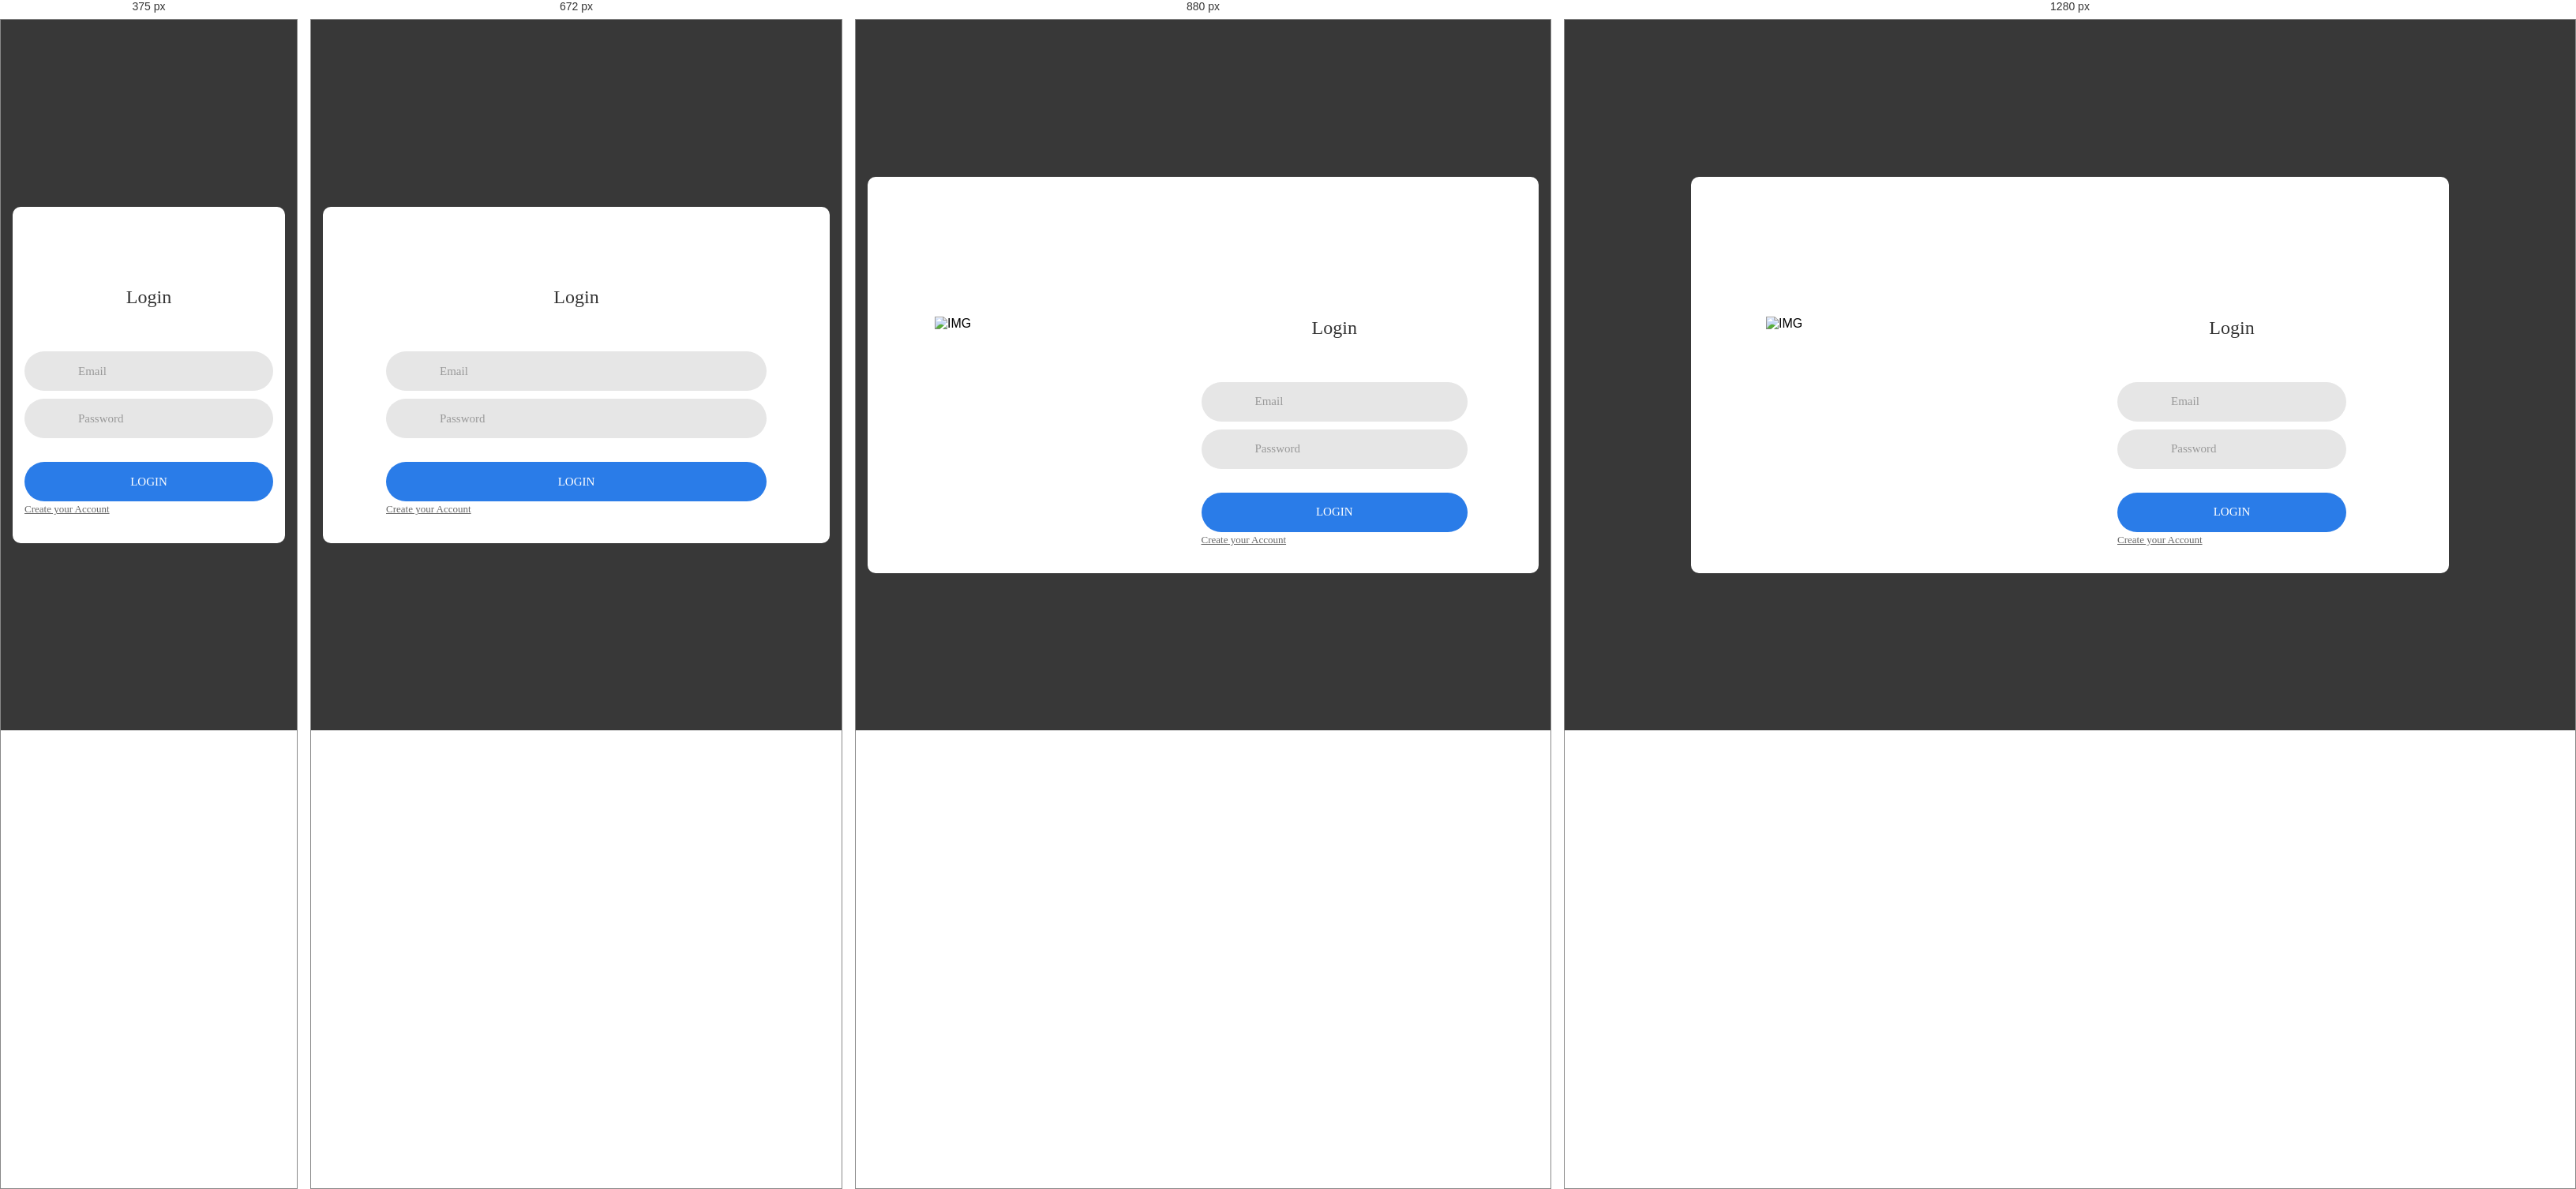
Rendered at 375 px, 672 px, 880 px and 1280 px, left to right.

<!-- file: auth.html -->
<!DOCTYPE html>
<html lang="en">
<head>
	<title>Elite Car Rental</title>
	<meta charset="UTF-8">
	<meta name="viewport" content="width=device-width, initial-scale=1">
	<link rel="icon" type="image/png" href="images/icons/favicon.ico"/>
	<link rel="stylesheet" type="text/css" href="vendor/bootstrap/css/bootstrap.min.css">
	<link rel="stylesheet" type="text/css" href="fonts/font-awesome-4.7.0/css/font-awesome.min.css">
	<link rel="stylesheet" type="text/css" href="vendor/animate/animate.css">
	<link rel="stylesheet" type="text/css" href="css/main.css">
</head>
<body>
	<div class="limiter">
		<div class="container-login100">
			<div class="wrap-login100">
				<div class="login100-pic js-tilt" data-tilt>
					<img src="images/img-01.png" alt="IMG">
				</div>
				<form class="login100-form validate-form" id="form">
					<span class="login100-form-title" id="form-title">
						Login
					</span>

					<!-- Login Fields -->
					<div id="login-fields">
						<div class="wrap-input100 validate-input">
							<input class="input100" type="text" id="login-email" placeholder="Email">
							<span class="focus-input100"></span>
							<span class="symbol-input100">
								<i class="fa fa-envelope" aria-hidden="true"></i>
							</span>
						</div>

						<div class="wrap-input100 validate-input">
							<input class="input100" type="password" id="login-password" placeholder="Password">
							<span class="focus-input100"></span>
							<span class="symbol-input100">
								<i class="fa fa-lock" aria-hidden="true"></i>
							</span>
						</div>
					</div>

					<!-- Register Fields -->
					<div id="register-fields" style="display: none;">
						<div class="wrap-input100 validate-input">
							<input class="input100" type="text" id="register-name" placeholder="Full Name">
							<span class="focus-input100"></span>
							<span class="symbol-input100">
								<i class="fa fa-user" aria-hidden="true"></i>
							</span>
						</div>

						<div class="wrap-input100 validate-input">
							<input class="input100" type="text" id="register-email" placeholder="Email">
							<span class="focus-input100"></span>
							<span class="symbol-input100">
								<i class="fa fa-envelope" aria-hidden="true"></i>
							</span>
						</div>

						<div class="wrap-input100 validate-input">
							<input class="input100" type="password" id="register-password" placeholder="Password">
							<span class="focus-input100"></span>
							<span class="symbol-input100">
								<i class="fa fa-lock" aria-hidden="true"></i>
							</span>
						</div>
					</div>

					<div class="container-login100-form-btn">
						<button type="button" class="login100-form-btn" id="form-button">
							Login
						</button>
					</div>

					<div class="text-center p-t-136">
						<a class="txt2" href="#" id="toggle-form">
							Create your Account
							<i class="fa fa-long-arrow-right m-l-5" aria-hidden="true"></i>
						</a>
					</div>
				</form>
			</div>
		</div>
	</div>

	<script>
		const urlParams = new URLSearchParams(window.location.search);
        const userType = urlParams.get('type'); 

        const type = userType && userType !== 'null' ? userType : 'Admin';

		const toggleForm = document.getElementById('toggle-form');
		const formTitle = document.getElementById('form-title');
		const loginFields = document.getElementById('login-fields');
		const registerFields = document.getElementById('register-fields');
		const formButton = document.getElementById('form-button');

		toggleForm.addEventListener('click', (e) => {
			e.preventDefault();

			if (loginFields.style.display === 'none') {
				loginFields.style.display = 'block';
				registerFields.style.display = 'none';
				formTitle.textContent = 'Login';
				formButton.textContent = 'Login';
				toggleForm.innerHTML = 'Create your Account <i class="fa fa-long-arrow-right m-l-5" aria-hidden="true"></i>';
			} else {
				loginFields.style.display = 'none';
				registerFields.style.display = 'block';
				formTitle.textContent = 'Register';
				formButton.textContent = 'Register';
				toggleForm.innerHTML = 'Already have an account? <i class="fa fa-long-arrow-right m-l-5" aria-hidden="true"></i>';
			}
		});

		formButton.addEventListener('click', async () => {
			const isRegister = registerFields.style.display === 'block';
			const url = isRegister ? 'register.php' : 'login.php';
			const data = isRegister
				? {
					name: document.getElementById('register-name').value,
					email: document.getElementById('register-email').value,
					password: document.getElementById('register-password').value,
					type: type
				}
				: {
					email: document.getElementById('login-email').value,
					password: document.getElementById('login-password').value,
				};

			const response = await fetch(url, {
				method: 'POST',
				headers: { 'Content-Type': 'application/json' },
				body: JSON.stringify(data),
			});

			const result = await response.json();
			if (result.success) {
            alert(result.message);
            window.location.href = "index.php";
        } else {
            alert(result.message);
        }
		});
	</script>

	<script src="vendor/jquery/jquery-3.2.1.min.js"></script>
	<script src="vendor/bootstrap/js/popper.js"></script>
	<script src="vendor/bootstrap/js/bootstrap.min.js"></script>
	<script src="vendor/tilt/tilt.jquery.min.js"></script>
	<script>
		$('.js-tilt').tilt({ scale: 1.1 });
	</script>
</body>
</html>


/* @media block from main.css */
@media (max-width: 992px) {
  .wrap-login100 {
    padding: 177px 90px 33px 85px;
  }

  .login100-pic {
    width: 35%;
  }

  .login100-form {
    width: 50%;
  }
}

/* @media block from main.css */
@media (max-width: 768px) {
  .wrap-login100 {
    padding: 100px 80px 33px 80px;
  }

  .login100-pic {
    display: none;
  }

  .login100-form {
    width: 100%;
  }
}

/* @media block from main.css */
@media (max-width: 576px) {
  .wrap-login100 {
    padding: 100px 15px 33px 15px;
  }
}

/* @media block from main.css */
@media (max-width: 992px) {
  .alert-validate::before {
    visibility: visible;
    opacity: 1;
  }
}